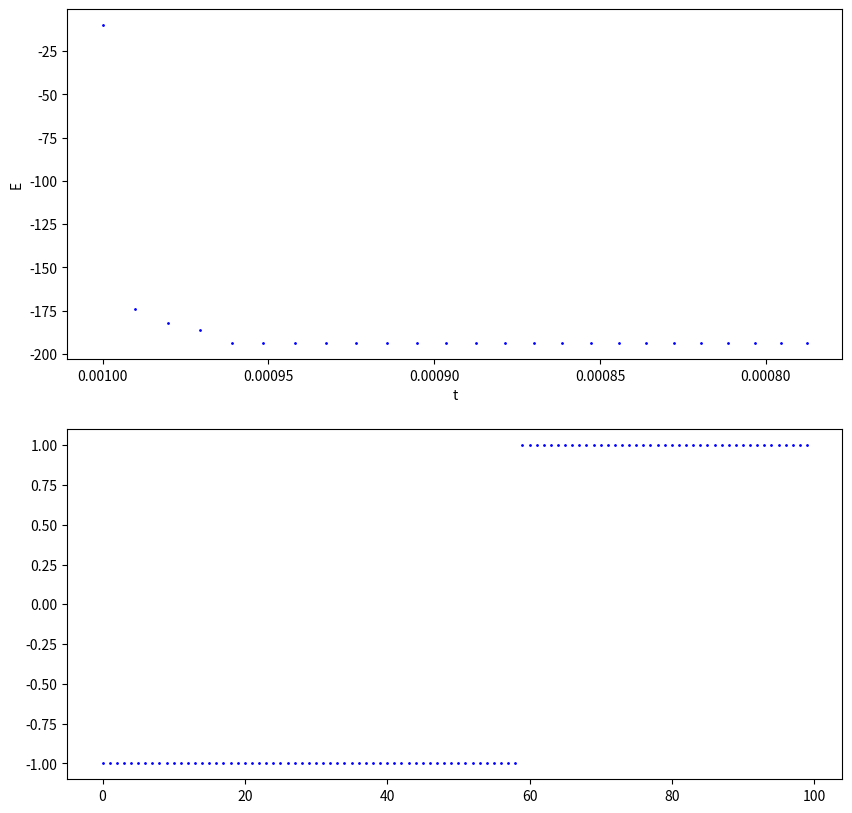

Generate this figure with matplotlib: (Note: this script raises an exception after producing the figure.)
#!/usr/bin/env python

#   Copyright (C) 2024 Simon Crase

#   This program is free software: you can redistribute it and/or modify
#   it under the terms of the GNU General Public License as published by
#   the Free Software Foundation, either version 3 of the License, or
#   (at your option) any later version.

#  This program is distributed in the hope that it will be useful,
#  but WITHOUT ANY WARRANTY; without even the implied warranty of
#  MERCHANTABILITY or FITNESS FOR A PARTICULAR PURPOSE.  See the
#  GNU General Public License for more details.

#  You should have received a copy of the GNU General Public License
#  along with this program.  If not, see <https://www.gnu.org/licenses/>.

'''
Explore broken symmetry from lecture 7, using a 1 dimensional Ising model.

The model consists of a row of spins, each of which can be up or down. The
program repeatedly samples spins, and considers the effect of flipping one spin.
If this would decrease the energy, flip the spin. Otherwise the spin may be
flipped with probability exp(-deltaE/T), where deltaT is increase in energy,
T is temperature. The temperature cools as the simulation progresses.
'''

from argparse import ArgumentParser
import numpy as np
from matplotlib.pyplot import figure, show
from os.path import basename, join, splitext
from time import time

def parse_argumeents():
    m0 = 100
    n0 = 1000
    N0 = 25
    T0 = 0.001
    cooling_rate0 = 0.01
    parser = ArgumentParser (__doc__)
    parser.add_argument('--m',type=int,default=m0,help=f'Number of spins [{m0}]')
    parser.add_argument('--n',type=int,default=n0,help=f'Number of iterations before temperature cools [{n0}]')
    parser.add_argument('--N',type=int,default=N0,help=f'Number of cooling steps, each with reduced temperature [{N0}]')
    parser.add_argument('--seed',type=int,default=None,help='Seed for random number generator')
    parser.add_argument('--clamped',default=False, action='store_true',
                        help='If set, ends of row will be clamped, one up, the other down')
    parser.add_argument('--T',type=float, default=T0,help=f'Starting value of temperature in Bolzmann units [{T0}]')
    parser.add_argument('--cool',type=float, default=cooling_rate0,help=f'rate of cooling [{cooling_rate0}]')
    parser.add_argument('--figs', default = './figs',help='Path for storing plots')
    parser.add_argument('--show',default=False, action='store_true',help='If set plot will be shown')
    return parser.parse_args()

def get_energy(S,i,flipped=False, clamped=False):
    state = - S[i] if flipped else S[i]
    left = (-1 if clamped else 0) if i==0 else S[i-1]
    right = (+1 if clamped else 0) if i == len(S)-1 else S[i+1]
    return -1 *(left + right) * state

def get_file_name():
    return join(args.figs,basename(splitext(__file__)[0]))

if __name__=='__main__':
    start  = time()
    args = parse_argumeents()
    rng = np.random.default_rng(args.seed)
    S = rng.choice([-1,1], size=args.m)
    t = args.T
    fig = figure(figsize=(10,10))

    ax1 = fig.add_subplot(2,1,1)
    Es = []
    Ts = []

    for i in range(args.N):
        E = sum(get_energy(S,j) for j in range(len(S)))
        Es.append(E)
        Ts.append(t)
        for _ in range(args.n):
            j = rng.integers(0,high=len(S))
            E0 = get_energy(S,j,clamped=args.clamped)
            E1 = get_energy(S,j,flipped=True,clamped=args.clamped)
            if E1 < E0:
                S[j] *= -1
                E += (E1-E0)
            else:
                deltaE = E1 - E0
                x = rng.random()
                threshold = np.exp(-deltaE/t)
                if x < threshold:
                    S[j] *= -1
                    E += (E1-E0)

        t /= (1+args.cool)
    ax1.scatter(Ts,Es,s=1,c='b')
    ax1.set_xlim(ax1.get_xlim()[::-1])
    ax1.set_xlabel('t')
    ax1.set_ylabel('E')

    ax2 = fig.add_subplot(2,1,2)
    ax2.scatter(range(len(S)),S,s=1,c='b')

    fig.savefig(get_file_name())
    elapsed = time() - start
    minutes = int(elapsed/60)
    seconds = elapsed - 60*minutes
    print (f'Elapsed Time {minutes} m {seconds:.2f} s')
    if args.show:
        show()
